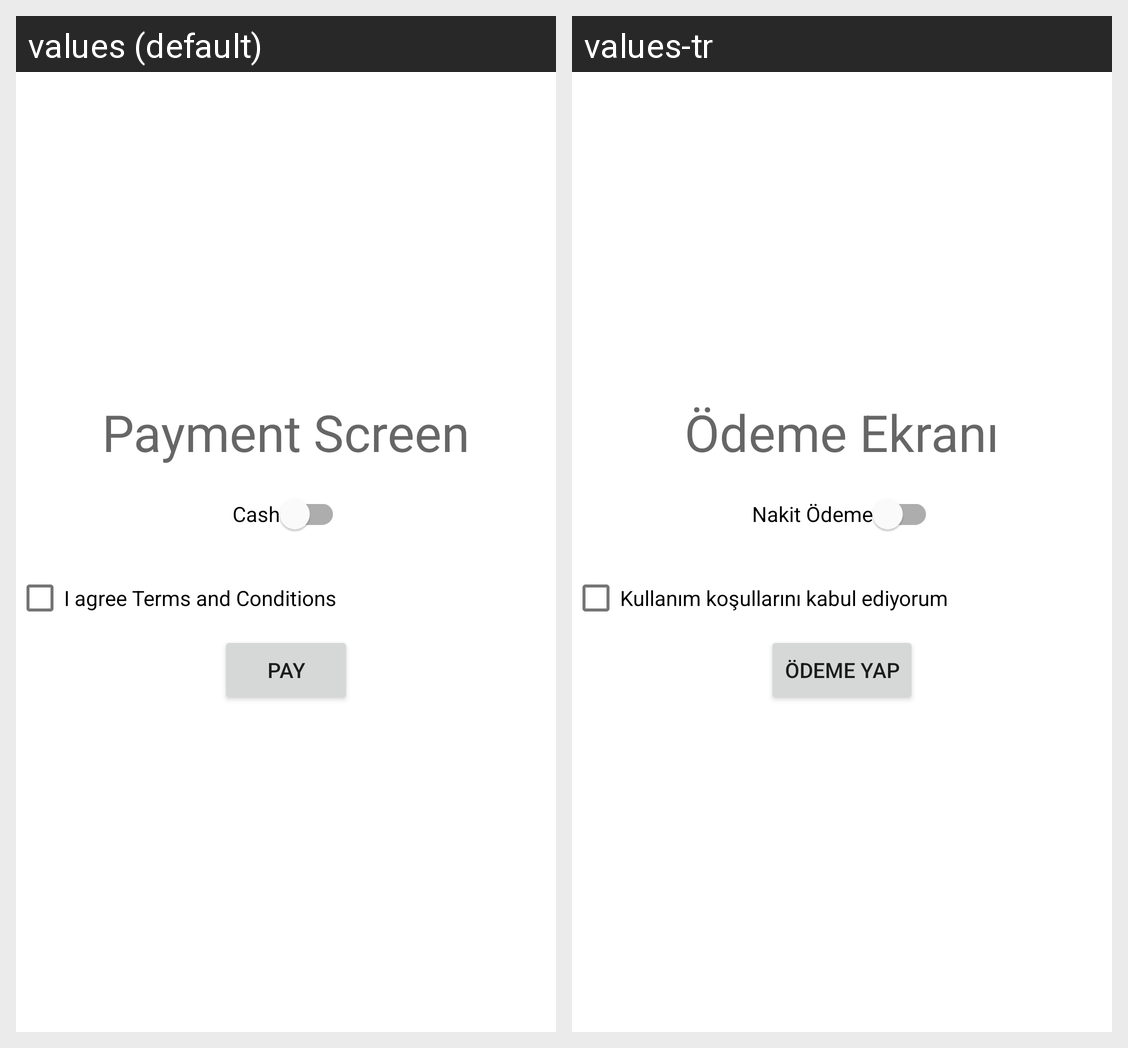

The same Android screen rendered under two of its app's locales, left to right. List the strings drawn on it with the default value and each locale's translation.
Android screen res/layout/activity_payment.xml rendered under 2 locales, left to right: values (default), values-tr. Device: Nexus 5 (rendered at 1080×1920; each locale shown at half size, 540×960, under a caption strip naming it); theme Theme.KotlinOverview.
Strings drawn on this screen, with the default value and each locale's value (text and hints the layout hard-codes, and strings that could not be matched under every locale, appear in the picture but are not listed):

payment_title
  values: Payment Screen
  values-tr: Ödeme Ekranı

cash_payment
  values: Cash
  values-tr: Nakit Ödeme

agreement_text
  values: I agree Terms and Conditions
  values-tr: Kullanım koşullarını kabul ediyorum

payment_button_text
  values: Pay
  values-tr: Ödeme Yap
